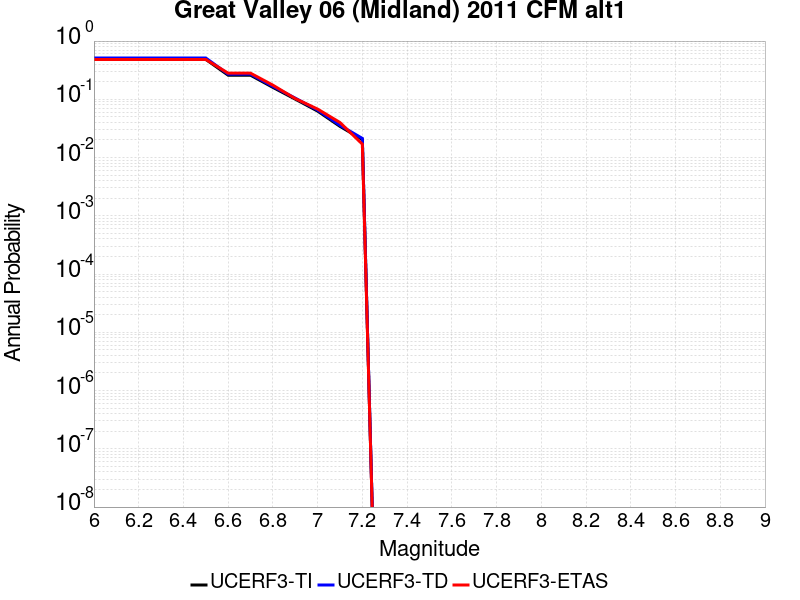

The table this chart was drawn from, first rows:
Magnitude, UCERF3-TI Prob, UCERF3-TD Prob, UCERF3-ETAS Prob
6.0, 0.4849, 0.512, 0.483
6.1, 0.4849, 0.512, 0.483
6.2, 0.4849, 0.512, 0.483
6.3, 0.4849, 0.512, 0.483
6.4, 0.4849, 0.512, 0.483
6.5, 0.4849, 0.512, 0.483
6.6, 0.2595, 0.2704, 0.281
6.7, 0.2595, 0.2704, 0.281
6.8, 0.1603, 0.1667, 0.175
6.9, 0.1007, 0.1047, 0.103
7.0, 0.06277, 0.06533, 0.068
7.1, 0.03431, 0.03577, 0.04
7.2, 0.02039, 0.02133, 0.017
